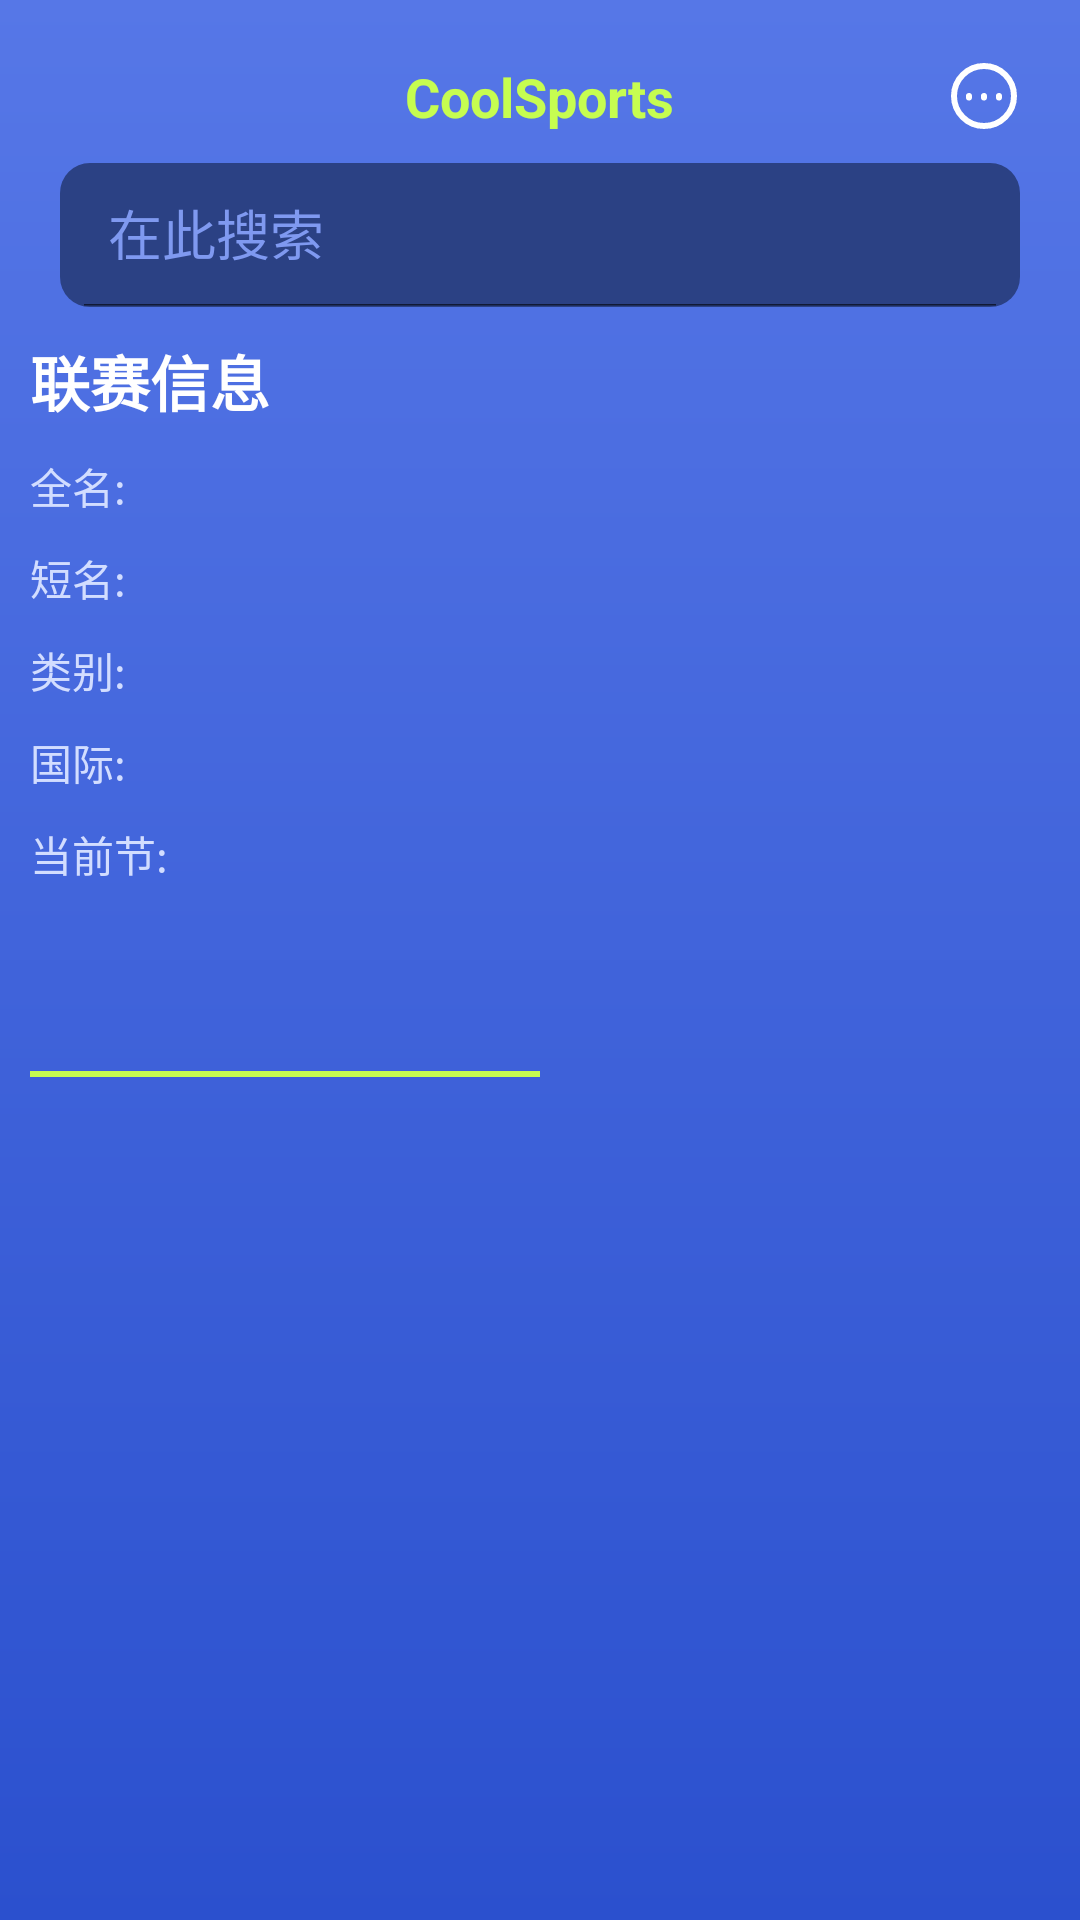

Write the Android layout XML for this screen, with the resource values it uses.
<!-- AndroidManifest.xml: application theme Theme.CoolSports -->
<!-- res/layout/fragment_league_info.xml -->
<?xml version="1.0" encoding="utf-8"?>
<androidx.constraintlayout.widget.ConstraintLayout
    xmlns:android="http://schemas.android.com/apk/res/android"
    xmlns:app="http://schemas.android.com/apk/res-auto"
    xmlns:tools="http://schemas.android.com/tools"
    android:layout_width="match_parent"
    android:layout_height="match_parent"
    android:background="@drawable/blue_gradient_bkg"
    android:padding="10dp"
    >

    <TextView
        android:id="@+id/screen_title"
        android:text="@string/app_name"
        android:layout_width="wrap_content"
        android:layout_height="wrap_content"
        android:textColor="@color/Conifer"
        android:textStyle="bold"
        android:layout_margin="10dp"
        android:textSize="18sp"
        android:layout_marginStart="18dp"
        app:layout_constraintTop_toTopOf="parent"
        app:layout_constraintStart_toStartOf="parent"
        app:layout_constraintEnd_toEndOf="parent"
        />

    <ImageView
        android:id="@+id/settings_icon"
        android:layout_width="wrap_content"
        app:layout_constraintTop_toTopOf="parent"
        app:layout_constraintEnd_toEndOf="parent"
        android:clickable="true"
        android:focusable="true"
        android:padding="10dp"
        android:src="@drawable/ic_settings"
        android:layout_height="wrap_content"
        />
    <androidx.appcompat.widget.SearchView
        android:id="@+id/searchView"
        android:layout_width="match_parent"
        android:layout_marginStart="10dp"
        app:queryHint="@string/search_here"
        app:iconifiedByDefault="false"
        android:layout_marginEnd="10dp"
        android:layout_marginTop="10dp"
        app:theme="@style/SearchViewStyle"
        app:searchIcon="@drawable/ic_search"
        app:layout_constraintTop_toBottomOf="@id/screen_title"
        android:background="@drawable/resolution_blue_rounded_bkg"
        android:layout_height="wrap_content"/>

    <ImageView
        android:id="@+id/league_image_view"
        android:layout_width="30dp"
        android:layout_height="30dp"
        android:layout_marginTop="10dp"
        app:layout_constraintEnd_toEndOf="parent"
        app:layout_constraintTop_toBottomOf="@id/searchView" />

    <TextView
        android:id="@+id/league_info_title"
        android:layout_width="wrap_content"
        android:layout_height="wrap_content"
        android:text="@string/league_info"
        android:textColor="@color/white"
        android:textSize="20sp"
        android:textStyle="bold"
        app:layout_constraintStart_toStartOf="parent"
        android:layout_marginTop="10dp"
        app:layout_constraintTop_toBottomOf="@id/searchView"
        />

    <TextView
        android:id="@+id/full_name_title"
        android:layout_width="wrap_content"
        android:layout_height="wrap_content"
        android:layout_marginTop="10dp"
        android:text="@string/full_name"
        android:textColor="@color/hawkes_blue"
        android:textSize="14sp"
        app:layout_constraintStart_toStartOf="parent"
        app:layout_constraintTop_toBottomOf="@id/league_info_title" />

    <TextView
        android:id="@+id/full_name_value"
        android:layout_width="wrap_content"
        android:layout_height="wrap_content"
        android:layout_marginTop="10dp"
        android:textColor="@color/white"
        android:textSize="14sp"
        android:textStyle="bold"
        app:layout_constraintEnd_toEndOf="parent"
        app:layout_constraintTop_toBottomOf="@id/league_info_title" />

    <TextView
        android:id="@+id/short_name_title"
        android:layout_width="wrap_content"
        android:layout_height="wrap_content"
        android:layout_marginTop="10dp"
        android:text="@string/short_name"
        android:textColor="@color/hawkes_blue"
        android:textSize="14sp"
        app:layout_constraintStart_toStartOf="parent"
        app:layout_constraintTop_toBottomOf="@id/full_name_title" />

    <TextView
        android:id="@+id/short_name_value"
        android:layout_width="wrap_content"
        android:layout_height="wrap_content"
        android:layout_marginTop="10dp"
        android:textColor="@color/white"
        android:textSize="14sp"
        android:textStyle="bold"
        app:layout_constraintEnd_toEndOf="parent"
        app:layout_constraintTop_toBottomOf="@id/full_name_title" />

    <TextView
        android:id="@+id/type_title"
        android:layout_width="wrap_content"
        android:layout_height="wrap_content"
        android:layout_marginTop="10dp"
        android:text="@string/type"
        android:textColor="@color/hawkes_blue"
        android:textSize="14sp"
        app:layout_constraintStart_toStartOf="parent"
        app:layout_constraintTop_toBottomOf="@id/short_name_title" />

    <TextView
        android:id="@+id/type_value"
        android:layout_width="wrap_content"
        android:layout_height="wrap_content"
        android:layout_marginTop="10dp"
        android:textColor="@color/white"
        android:textSize="14sp"
        android:textStyle="bold"
        app:layout_constraintEnd_toEndOf="parent"
        app:layout_constraintTop_toBottomOf="@id/short_name_title" />

    <TextView
        android:id="@+id/country_title"
        android:layout_width="wrap_content"
        android:layout_height="wrap_content"
        android:layout_marginTop="10dp"
        android:text="@string/country"
        android:textColor="@color/hawkes_blue"
        android:textSize="14sp"
        app:layout_constraintStart_toStartOf="parent"
        app:layout_constraintTop_toBottomOf="@id/type_title" />

    <TextView
        android:id="@+id/country_value"
        android:layout_width="wrap_content"
        android:layout_height="wrap_content"
        android:layout_marginTop="10dp"
        android:textColor="@color/white"
        android:textSize="14sp"
        android:textStyle="bold"
        app:layout_constraintEnd_toEndOf="parent"
        app:layout_constraintTop_toBottomOf="@id/type_title" />

    <TextView
        android:id="@+id/current_season_title"
        android:layout_width="wrap_content"
        android:layout_height="wrap_content"
        android:layout_marginTop="10dp"
        android:text="@string/current_season"
        android:textColor="@color/hawkes_blue"
        android:textSize="14sp"
        app:layout_constraintStart_toStartOf="parent"
        app:layout_constraintTop_toBottomOf="@id/country_title" />

    <TextView
        android:id="@+id/current_season_value"
        android:layout_width="wrap_content"
        android:layout_height="wrap_content"
        android:layout_marginTop="10dp"
        android:textColor="@color/white"
        android:textSize="14sp"
        android:textStyle="bold"
        app:layout_constraintEnd_toEndOf="parent"
        app:layout_constraintTop_toBottomOf="@id/country_title" />

    <com.google.android.material.tabs.TabLayout
        android:id="@+id/tabLayout"
        android:layout_width="match_parent"
        android:layout_height="44dp"
        android:layout_marginTop="20dp"
        android:layout_marginBottom="20dp"
        android:background="@color/transparent"
        app:layout_constraintTop_toBottomOf="@id/current_season_title"
        app:tabIndicatorFullWidth="true"
        app:tabIndicatorColor="@color/Conifer"
        app:tabMinWidth="50dp"
        app:tabSelectedTextColor="@color/white"
        app:tabTextColor="@color/hawkes_blue">

        <com.google.android.material.tabs.TabItem
            android:layout_width="wrap_content"
            android:layout_height="wrap_content"
            tools:text="@string/team_standing" />

        <com.google.android.material.tabs.TabItem
            android:layout_width="wrap_content"
            android:layout_height="wrap_content"
            tools:text="@string/player_standing" />
    </com.google.android.material.tabs.TabLayout>

    <androidx.viewpager2.widget.ViewPager2
        android:id="@+id/viewPager"
        android:layout_width="match_parent"
        android:layout_height="0dp"
        android:layout_marginTop="10dp"
        app:layout_constraintBottom_toBottomOf="parent"
        app:layout_constraintTop_toBottomOf="@id/tabLayout" />
</androidx.constraintlayout.widget.ConstraintLayout>
<!-- resources referenced by this layout -->
<resources>
  <color name="Conifer">#C6FD50</color>
  <color name="hawkes_blue">#D2DDFF</color>
  <color name="transparent">#00000000</color>
  <color name="white">#FFFFFFFF</color>
  <!-- drawable blue_gradient_bkg (drawable) -->
  <?xml version="1.0" encoding="utf-8"?>
  <shape xmlns:android="http://schemas.android.com/apk/res/android"
      android:shape="rectangle">
  
      <gradient
          android:angle="90"
          android:endColor="@color/royal_blue"
          android:startColor="@color/cerulean_blue" />
  </shape>
  <!-- drawable ic_settings (drawable) -->
  <vector xmlns:android="http://schemas.android.com/apk/res/android"
      android:width="24dp"
      android:height="24dp"
      android:viewportWidth="24"
      android:viewportHeight="24">
    <path
        android:pathData="M12,22C17.523,22 22,17.523 22,12C22,6.477 17.523,2 12,2C6.477,2 2,6.477 2,12C2,17.523 6.477,22 12,22Z"
        android:strokeLineJoin="round"
        android:strokeWidth="2"
        android:fillColor="#00000000"
        android:strokeColor="#ffffff"
        android:strokeLineCap="round"/>
    <path
        android:pathData="M7,12V12.5"
        android:strokeLineJoin="round"
        android:strokeWidth="2"
        android:fillColor="#00000000"
        android:strokeColor="#ffffff"
        android:strokeLineCap="round"/>
    <path
        android:pathData="M12,12V12.5"
        android:strokeLineJoin="round"
        android:strokeWidth="2"
        android:fillColor="#00000000"
        android:strokeColor="#ffffff"
        android:strokeLineCap="round"/>
    <path
        android:pathData="M17,12V12.5"
        android:strokeLineJoin="round"
        android:strokeWidth="2"
        android:fillColor="#00000000"
        android:strokeColor="#ffffff"
        android:strokeLineCap="round"/>
  </vector>
  <!-- drawable resolution_blue_rounded_bkg (drawable) -->
  <?xml version="1.0" encoding="utf-8"?>
  <shape xmlns:android="http://schemas.android.com/apk/res/android"
      android:shape="rectangle">
      <corners
        android:radius="10dp"
          />
      <solid
          android:color="@color/resolution_blue" />
  </shape>
  <string name="app_name" translatable="false">CoolSports</string>
  <string name="country">国际:</string>
  <string name="current_season">当前节:</string>
  <string name="full_name">全名:</string>
  <string name="league_info">联赛信息</string>
  <string name="player_standing">球员排名</string>
  <string name="search_here">在此搜索</string>
  <string name="short_name">短名:</string>
  <string name="team_standing">团队排名</string>
  <string name="type">类别:</string>
  <style name="SearchViewStyle" parent="Widget.AppCompat.SearchView">
          <item name="android:textColor">@color/white</item>
          <item name="android:editTextColor">@color/white</item>
          <item name="android:textColorHint">@color/portage</item>
      </style>
  <style name="Theme.CoolSports" parent="Theme.MaterialComponents.Light.NoActionBar">
          
          <item name="colorPrimary">@color/royal_blue</item>
          <item name="colorPrimaryVariant">@color/royal_blue</item>
          <item name="colorOnPrimary">@color/white</item>
          
          <item name="colorSecondary">@color/teal_200</item>
          <item name="colorSecondaryVariant">@color/teal_700</item>
          <item name="colorOnSecondary">@color/black</item>
          
          <item name="android:statusBarColor">?attr/colorPrimaryVariant</item>
          
  
      </style>
  <color name="royal_blue">#5677E7</color>
  <color name="cerulean_blue">#2B50CE</color>
  <color name="resolution_blue">#2B4184</color>
  <color name="portage">#7F99F0</color>
  <color name="teal_200">#FF03DAC5</color>
  <color name="teal_700">#FF018786</color>
  <color name="black">#FF000000</color>
</resources>
